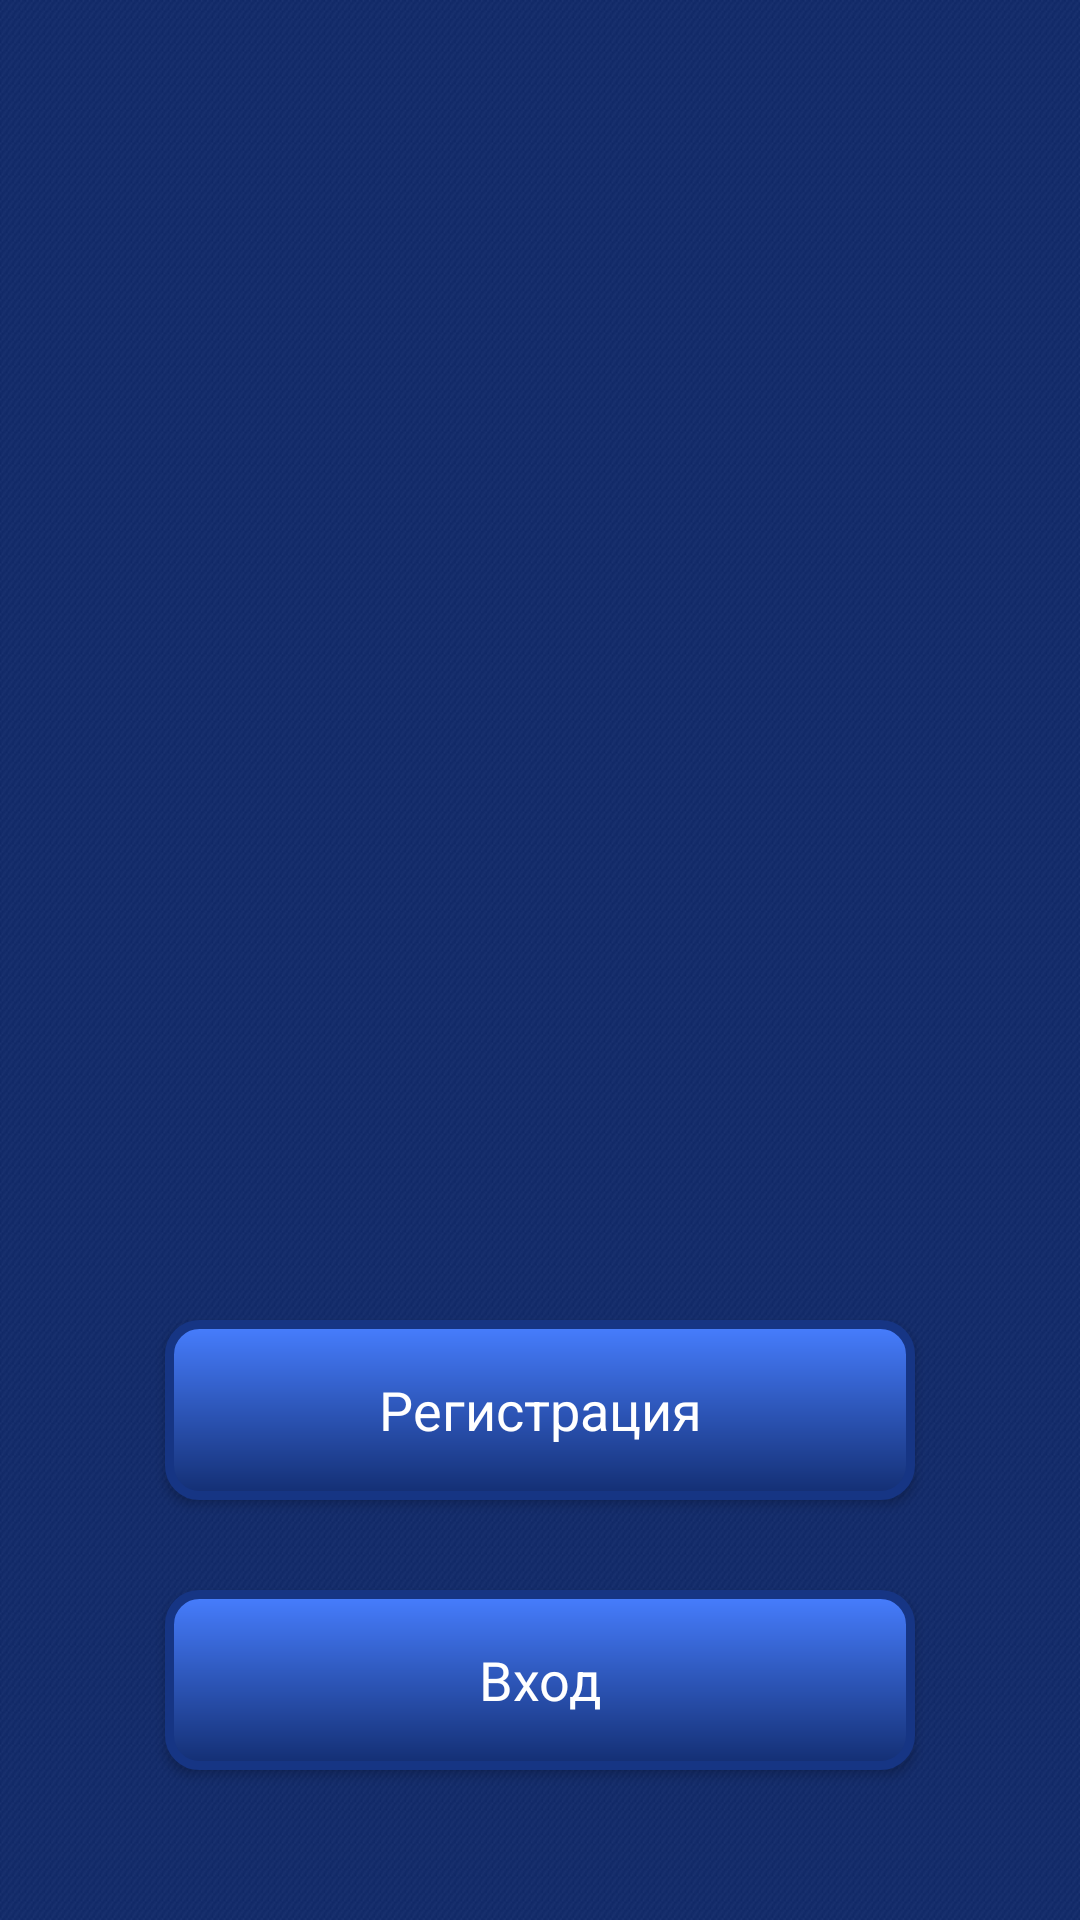

Write the Android layout XML for this screen, with the resource values it uses.
<!-- AndroidManifest.xml: activity theme AppTheme.NoActionBar.NoActionBar -->
<!-- res/layout/activity_launch.xml -->
<?xml version="1.0" encoding="utf-8"?>
<RelativeLayout
    xmlns:android="http://schemas.android.com/apk/res/android"
    xmlns:app="http://schemas.android.com/apk/res-auto"
    xmlns:tools="http://schemas.android.com/tools"
    android:layout_width="match_parent"
    android:layout_height="match_parent"
    android:paddingBottom="@dimen/activity_vertical_margin"
    android:paddingLeft="@dimen/activity_horizontal_margin"
    android:paddingRight="@dimen/activity_horizontal_margin"
    android:background="@drawable/bg"
    android:paddingTop="@dimen/activity_vertical_margin"
    tools:context="ru.example.set.LaunchActivity">

    <Button
        android:id="@+id/reg"
        style="@android:style/Widget.Holo.Button"
        android:layout_width="250dp"
        android:layout_height="wrap_content"
        android:layout_above="@+id/login"
        android:layout_centerHorizontal="true"
        android:layout_marginBottom="30dp"
        android:background="@drawable/buttonshape"
        android:text="Регистрация"
        android:textAllCaps="false"
        android:textColor="@android:color/white" />

    <Button
        android:id="@+id/login"
        style="@android:style/Widget.Holo.Button"
        android:layout_width="250dp"
        android:layout_height="wrap_content"
        android:layout_alignParentBottom="true"
        android:layout_centerHorizontal="true"
        android:layout_marginBottom="50dp"
        android:background="@drawable/buttonshape"
        android:text="Вход"
        android:textColor="@android:color/white" />

</RelativeLayout>
<!-- resources referenced by this layout -->
<resources>
  <!-- drawable bg: png bitmap (drawable, 7328 bytes) -->
  <!-- drawable buttonshape (drawable) -->
  <?xml version="1.0" encoding="utf-8"?>
  <shape xmlns:android="http://schemas.android.com/apk/res/android" android:shape="rectangle" >
      <corners
          android:radius="10dp"
          />
      <gradient
          android:angle="90"
          android:centerX="0%"
          android:centerColor="#132e72"
          android:startColor="#163584"
          android:endColor="#477eff"
          android:type="linear"
          />
      <padding
          android:left="0dp"
          android:top="0dp"
          android:right="0dp"
          android:bottom="0dp"
          />
      <size
          android:width="270dp"
          android:height="60dp"
          />
      <stroke
          android:width="3dp"
          android:color="#163584"
          />
  </shape>
  <style name="AppTheme.NoActionBar.NoActionBar">
          <item name="windowActionBar">false</item>
          <item name="windowNoTitle">true</item>
      </style>
</resources>
